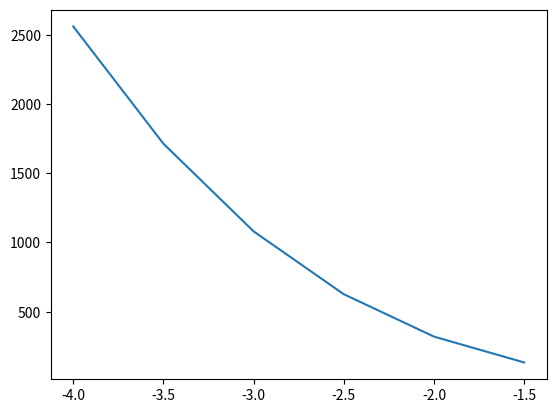

Python code for this plot:
# -*- coding: utf-8 -*-
"""
Created on Tue Feb 26 19:58:44 2013

@author: est5
"""

import matplotlib.pyplot as plt
import numpy
l=[2,-20,70,100,48]
x=numpy.arange(-4,-1,0.5)  
y=[]
k=0
while k<len(x):
    i=0
    b=l[i]  
    while i<4:
        i=i+1    
        b=l[i]+x[k]*b
    y.append(b)
    k=k+1
plt.plot(x,y)
plt.show()
